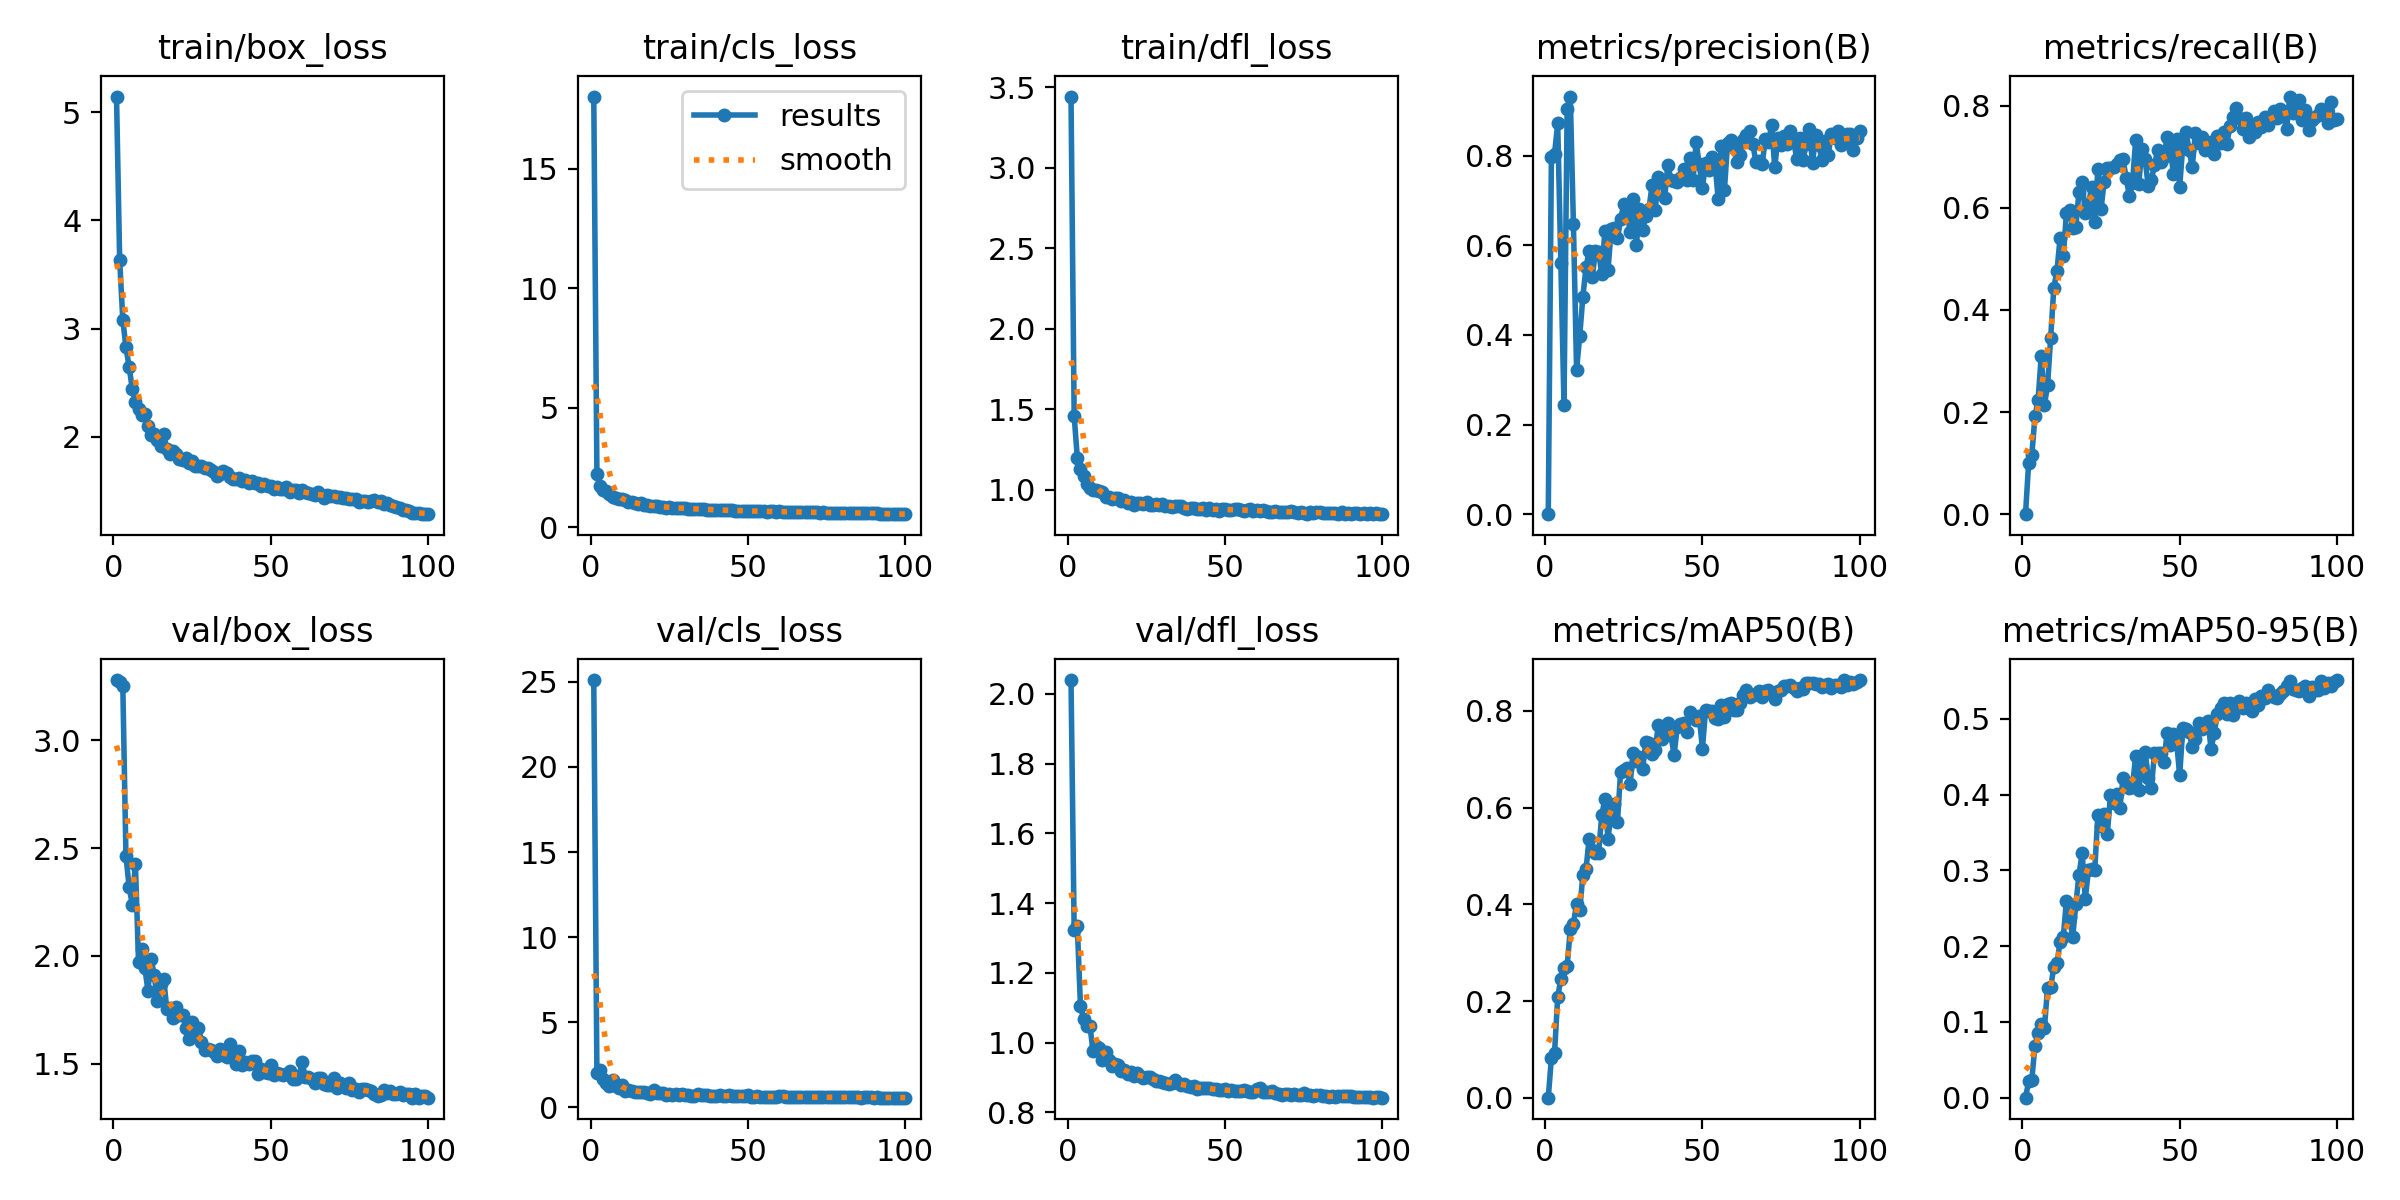

The table this chart was drawn from, first rows:
epoch, train/box_loss, train/cls_loss, train/dfl_loss, metrics/precision(B), metrics/recall(B), metrics/mAP50(B), metrics/mAP50-95(B), val/box_loss, val/cls_loss, val/dfl_loss, lr/pg0, lr/pg1, lr/pg2
1, 5.144, 18.02, 3.443, 5e-05, 0.0001, 0.00036, 5e-05, 3.279, 25.1, 2.04, 0.0004718, 0.0004718, 0.0004718
2, 3.633, 2.219, 1.458, 0.7973, 0.1013, 0.08307, 0.02148, 3.271, 2.034, 1.325, 0.0009388, 0.0009388, 0.0009388
3, 3.081, 1.742, 1.2, 0.8041, 0.116, 0.09363, 0.02344, 3.252, 2.222, 1.334, 0.001396, 0.001396, 0.001396
4, 2.829, 1.574, 1.13, 0.8714, 0.1914, 0.208, 0.06882, 2.463, 1.672, 1.107, 0.001387, 0.001387, 0.001387
5, 2.649, 1.504, 1.087, 0.5594, 0.2237, 0.2466, 0.08544, 2.321, 1.414, 1.068, 0.001387, 0.001387, 0.001387
6, 2.446, 1.398, 1.037, 0.2427, 0.3104, 0.2684, 0.09743, 2.238, 1.234, 1.048, 0.001372, 0.001372, 0.001372
7, 2.327, 1.277, 1.012, 0.9028, 0.2134, 0.2728, 0.09135, 2.428, 1.596, 1.049, 0.001358, 0.001358, 0.001358
8, 2.254, 1.224, 0.9993, 0.9316, 0.2522, 0.3489, 0.1451, 1.971, 1.241, 0.9762, 0.001344, 0.001344, 0.001344
9, 2.204, 1.168, 0.9967, 0.6466, 0.346, 0.3604, 0.1458, 2.034, 1.144, 0.9891, 0.00133, 0.00133, 0.00133
10, 2.213, 1.186, 0.9898, 0.3224, 0.4434, 0.4013, 0.1724, 1.945, 1.302, 0.9857, 0.001316, 0.001316, 0.001316
11, 2.106, 1.128, 0.9872, 0.3977, 0.4768, 0.388, 0.1779, 1.839, 0.9471, 0.9492, 0.001302, 0.001302, 0.001302
12, 2.015, 1.062, 0.956, 0.4852, 0.5416, 0.4606, 0.2058, 1.988, 1.017, 0.9742, 0.001288, 0.001288, 0.001288
13, 2.032, 1.057, 0.9534, 0.5504, 0.5047, 0.4727, 0.2118, 1.91, 0.9858, 0.9494, 0.001273, 0.001273, 0.001273
14, 1.976, 1.004, 0.9403, 0.588, 0.5896, 0.5361, 0.2598, 1.791, 0.925, 0.932, 0.001259, 0.001259, 0.001259
15, 1.921, 0.9636, 0.9496, 0.5299, 0.5964, 0.5132, 0.2385, 1.872, 0.9231, 0.939, 0.001245, 0.001245, 0.001245
16, 2.029, 1.003, 0.9461, 0.5876, 0.561, 0.5054, 0.2121, 1.893, 0.9375, 0.9354, 0.001231, 0.001231, 0.001231
17, 1.891, 0.9217, 0.9298, 0.5854, 0.5631, 0.5069, 0.2554, 1.753, 0.8917, 0.9191, 0.001217, 0.001217, 0.001217
18, 1.843, 0.9141, 0.9343, 0.5353, 0.6315, 0.5842, 0.2939, 1.757, 0.8707, 0.9217, 0.001203, 0.001203, 0.001203
19, 1.87, 0.9093, 0.9165, 0.6319, 0.6511, 0.6178, 0.3226, 1.71, 0.7978, 0.91, 0.001189, 0.001189, 0.001189
20, 1.847, 0.8921, 0.9206, 0.5454, 0.5892, 0.535, 0.2626, 1.765, 1.022, 0.9157, 0.001174, 0.001174, 0.001174
21, 1.794, 0.8804, 0.9064, 0.6352, 0.6057, 0.5931, 0.3007, 1.726, 0.8606, 0.9048, 0.00116, 0.00116, 0.00116
22, 1.791, 0.8625, 0.9173, 0.6394, 0.6401, 0.6084, 0.302, 1.725, 0.8249, 0.9129, 0.001146, 0.001146, 0.001146
23, 1.805, 0.8566, 0.9147, 0.6156, 0.5722, 0.5708, 0.3001, 1.667, 0.832, 0.9035, 0.001132, 0.001132, 0.001132
24, 1.762, 0.8254, 0.9096, 0.6579, 0.6766, 0.6748, 0.3735, 1.615, 0.7326, 0.8993, 0.001118, 0.001118, 0.001118
25, 1.775, 0.8441, 0.9212, 0.6909, 0.5977, 0.6774, 0.359, 1.694, 0.7665, 0.9017, 0.001104, 0.001104, 0.001104
26, 1.731, 0.8245, 0.9053, 0.6834, 0.6514, 0.6817, 0.3743, 1.64, 0.7562, 0.9017, 0.001089, 0.001089, 0.001089
27, 1.73, 0.8105, 0.9059, 0.6301, 0.6771, 0.6487, 0.3478, 1.667, 0.7888, 0.8973, 0.001075, 0.001075, 0.001075
28, 1.733, 0.8088, 0.9109, 0.7032, 0.6785, 0.7123, 0.399, 1.602, 0.7351, 0.8888, 0.001061, 0.001061, 0.001061
29, 1.717, 0.8012, 0.9075, 0.5996, 0.6791, 0.6957, 0.3895, 1.563, 0.7648, 0.8891, 0.001047, 0.001047, 0.001047
30, 1.716, 0.793, 0.9083, 0.6804, 0.686, 0.7043, 0.4003, 1.57, 0.7305, 0.8873, 0.001033, 0.001033, 0.001033
31, 1.695, 0.7842, 0.8986, 0.6332, 0.6928, 0.6802, 0.3824, 1.565, 0.7402, 0.885, 0.001019, 0.001019, 0.001019
32, 1.678, 0.775, 0.899, 0.6653, 0.695, 0.735, 0.422, 1.554, 0.7023, 0.8827, 0.001005, 0.001005, 0.001005
33, 1.636, 0.7594, 0.8943, 0.6803, 0.6582, 0.7328, 0.4164, 1.537, 0.6899, 0.8834, 0.0009904, 0.0009904, 0.0009904
34, 1.657, 0.7581, 0.8958, 0.7341, 0.623, 0.7102, 0.4087, 1.567, 0.8136, 0.8926, 0.0009763, 0.0009763, 0.0009763
35, 1.684, 0.7792, 0.898, 0.6793, 0.6481, 0.7197, 0.4097, 1.542, 0.7146, 0.8833, 0.0009622, 0.0009622, 0.0009622
36, 1.667, 0.7636, 0.9006, 0.7513, 0.7318, 0.7719, 0.4512, 1.531, 0.7093, 0.878, 0.000948, 0.000948, 0.000948
37, 1.632, 0.7378, 0.8834, 0.7418, 0.647, 0.7414, 0.4061, 1.591, 0.7361, 0.8824, 0.0009338, 0.0009338, 0.0009338
38, 1.614, 0.7376, 0.8831, 0.7055, 0.7157, 0.756, 0.4382, 1.541, 0.6904, 0.8751, 0.0009197, 0.0009197, 0.0009197
39, 1.611, 0.7217, 0.8871, 0.7799, 0.6959, 0.7756, 0.4569, 1.501, 0.6665, 0.8744, 0.0009056, 0.0009056, 0.0009056
40, 1.619, 0.7177, 0.8883, 0.7462, 0.6428, 0.7497, 0.4222, 1.558, 0.6904, 0.8751, 0.0008914, 0.0008914, 0.0008914
41, 1.598, 0.7263, 0.8817, 0.7425, 0.655, 0.7087, 0.4093, 1.495, 0.7089, 0.8677, 0.0008773, 0.0008773, 0.0008773
42, 1.599, 0.7207, 0.8824, 0.7407, 0.6831, 0.7677, 0.4552, 1.509, 0.6718, 0.8707, 0.0008631, 0.0008631, 0.0008631
43, 1.573, 0.7099, 0.8864, 0.7499, 0.7136, 0.7731, 0.4555, 1.499, 0.6682, 0.87, 0.000849, 0.000849, 0.000849
44, 1.597, 0.7111, 0.877, 0.7692, 0.6901, 0.7761, 0.4554, 1.515, 0.706, 0.8688, 0.0008348, 0.0008348, 0.0008348
45, 1.574, 0.7095, 0.8837, 0.7461, 0.6995, 0.7563, 0.4427, 1.515, 0.6745, 0.8705, 0.0008207, 0.0008207, 0.0008207
46, 1.571, 0.7002, 0.873, 0.7953, 0.7378, 0.7989, 0.4814, 1.452, 0.6446, 0.8671, 0.0008065, 0.0008065, 0.0008065
47, 1.544, 0.6891, 0.883, 0.7446, 0.7187, 0.7868, 0.465, 1.476, 0.6582, 0.8669, 0.0007924, 0.0007924, 0.0007924
48, 1.569, 0.6993, 0.8697, 0.8298, 0.6667, 0.7817, 0.4796, 1.462, 0.6732, 0.8634, 0.0007782, 0.0007782, 0.0007782
49, 1.546, 0.6924, 0.8797, 0.7803, 0.7354, 0.7889, 0.4716, 1.456, 0.6477, 0.8631, 0.0007641, 0.0007641, 0.0007641
50, 1.547, 0.6933, 0.8806, 0.7276, 0.64, 0.7223, 0.4252, 1.493, 0.722, 0.866, 0.0007499, 0.0007499, 0.0007499
51, 1.524, 0.6796, 0.8736, 0.7833, 0.7224, 0.8022, 0.4877, 1.45, 0.6408, 0.862, 0.0007358, 0.0007358, 0.0007358
52, 1.537, 0.6769, 0.8744, 0.7679, 0.7492, 0.8, 0.4863, 1.459, 0.6348, 0.8639, 0.0007216, 0.0007216, 0.0007216
53, 1.52, 0.665, 0.8772, 0.7977, 0.7129, 0.7991, 0.483, 1.451, 0.6453, 0.8618, 0.0007075, 0.0007075, 0.0007075
54, 1.518, 0.6653, 0.8776, 0.7851, 0.6796, 0.7864, 0.4635, 1.448, 0.6409, 0.862, 0.0006934, 0.0006934, 0.0006934
55, 1.541, 0.6756, 0.8736, 0.7033, 0.7468, 0.784, 0.4738, 1.454, 0.6365, 0.862, 0.0006792, 0.0006792, 0.0006792
56, 1.496, 0.6536, 0.8701, 0.8216, 0.726, 0.813, 0.4946, 1.469, 0.6414, 0.863, 0.0006651, 0.0006651, 0.0006651
57, 1.507, 0.6622, 0.8719, 0.7239, 0.7393, 0.7878, 0.4866, 1.429, 0.6346, 0.861, 0.0006509, 0.0006509, 0.0006509
58, 1.513, 0.664, 0.8784, 0.8277, 0.7125, 0.8146, 0.4908, 1.432, 0.6299, 0.8578, 0.0006368, 0.0006368, 0.0006368
59, 1.483, 0.6459, 0.867, 0.8344, 0.7272, 0.817, 0.4971, 1.444, 0.6371, 0.8599, 0.0006226, 0.0006226, 0.0006226
60, 1.514, 0.6656, 0.8712, 0.8181, 0.7281, 0.8024, 0.46, 1.508, 0.659, 0.8664, 0.0006085, 0.0006085, 0.0006085
... 40 more rows
